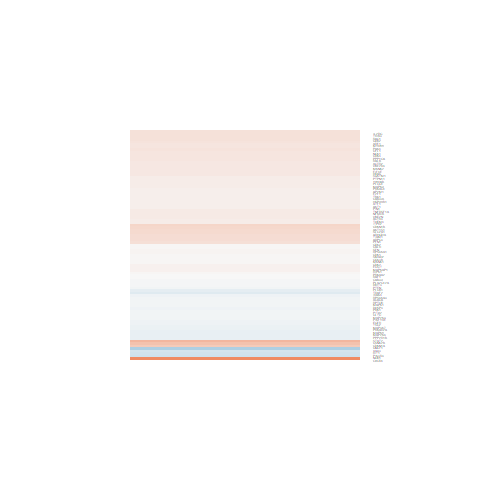

Values plotted in this chart, from the file beside it:
logFC, AveExpr, t, P.Value, adj.P.Val, B
0.03231, 5.793, 0.1953, 0.8468, 1, -6.717
0.02952, 5.143, 0.1547, 0.8784, 1, -6.685
0.2659, 10.83, 1.899, 0.06956, 1, -4.997
-0.2725, 2.462, -1.184, 0.2481, 1, -5.643
0.02408, 4.839, 0.1982, 0.8445, 1, -6.664
0.0126, 2.277, 0.04656, 0.9632, 1, -6.28
-0.4999, 2.159, -1.452, 0.1593, 1, -5.241
0.1125, 5.053, 0.9267, 0.3632, 1, -6.266
-0.2406, 4.563, -1.52, 0.1414, 1, -5.515
0.1918, 8.442, 1.271, 0.2157, 1, -5.954
0.1512, 6.486, 0.8486, 0.4044, 1, -6.391
0.1129, 7.885, 0.8887, 0.3829, 1, -6.367
0.1542, 6.5, 1.119, 0.2743, 1, -6.128
1.535, -0.5905, 2.314, 0.02948, 1, -3.427
-0.05362, 4.758, -0.2851, 0.778, 1, -6.613
-0.04993, 6.128, -0.3028, 0.7646, 1, -6.699
-0.0007986, 6.631, -0.005247, 0.9959, 1, -6.76
0.001738, 6.136, 0.01713, 0.9865, 1, -6.748
0.1723, 3.392, 0.5797, 0.5675, 1, -6.341
-0.08542, 6.365, -0.6483, 0.5229, 1, -6.542
0.02574, 6.72, 0.2257, 0.8233, 1, -6.738
0.161, 4.369, 0.8395, 0.4094, 1, -6.266
0.08972, 8.073, 0.6886, 0.4976, 1, -6.522
0.1376, 5.704, 0.8406, 0.4088, 1, -6.371
0.137, 8.008, 1.019, 0.3181, 1, -6.242
-0.009961, 4.351, -0.07293, 0.9425, 1, -6.622
-0.04788, 3.544, -0.311, 0.7585, 1, -6.479
0.1439, 8.787, 0.9093, 0.3721, 1, -6.338
0.1, 6.266, 0.8819, 0.3865, 1, -6.359
0.06142, 4.884, 0.3777, 0.7089, 1, -6.607
0.5835, 3.694, 2.81, 0.00965, 0.7192, -3.075
0.4969, 1.458, 0.9893, 0.3323, 1, -5.438
-0.07769, 5.94, -0.4933, 0.6263, 1, -6.614
0.2124, 7.03, 1.483, 0.1511, 1, -5.688
-0.2898, 4.217, -1.622, 0.1177, 1, -5.341
-0.05049, 7.044, -0.3159, 0.7548, 1, -6.718
0.4082, -0.03301, 0.8451, 0.4063, 1, -5.402
0.05417, 6.535, 0.4413, 0.6629, 1, -6.66
-0.1252, 5.884, -0.6942, 0.4941, 1, -6.496
-0.09703, 5.448, -0.7162, 0.4807, 1, -6.451
0.03905, 8.05, 0.1994, 0.8436, 1, -6.744
-0.03007, 6.552, -0.2247, 0.8241, 1, -6.732
0.1451, 5.203, 0.8263, 0.4167, 1, -6.349
0.1825, 8.73, 0.9865, 0.3336, 1, -6.264
0.2292, 6.827, 1.275, 0.2144, 1, -5.959
0.1637, 8.541, 0.989, 0.3324, 1, -6.264
-0.1101, 7.666, -0.8158, 0.4225, 1, -6.431
0.1186, 5.978, 0.6739, 0.5067, 1, -6.507
0.2969, 7.551, 2.372, 0.02599, 1, -4.174
0.1073, 2.055, 0.4547, 0.6534, 1, -6.107
-0.1532, 4.348, -1.039, 0.3093, 1, -6.089
0.09298, 6.006, 0.646, 0.5244, 1, -6.53
0.07369, 5.513, 0.4774, 0.6373, 1, -6.597
0.02157, 6.626, 0.1724, 0.8646, 1, -6.749
-0.1107, 5.175, -0.6833, 0.5009, 1, -6.466
-0.01242, 3.648, -0.07236, 0.9429, 1, -6.532
0.1594, 7.916, 0.9834, 0.3351, 1, -6.278
0.07669, 4.839, 0.3963, 0.6953, 1, -6.585
0.1161, 7.187, 0.6161, 0.5436, 1, -6.576
0.07436, 9.262, 0.3369, 0.7391, 1, -6.69
... 31 more rows
